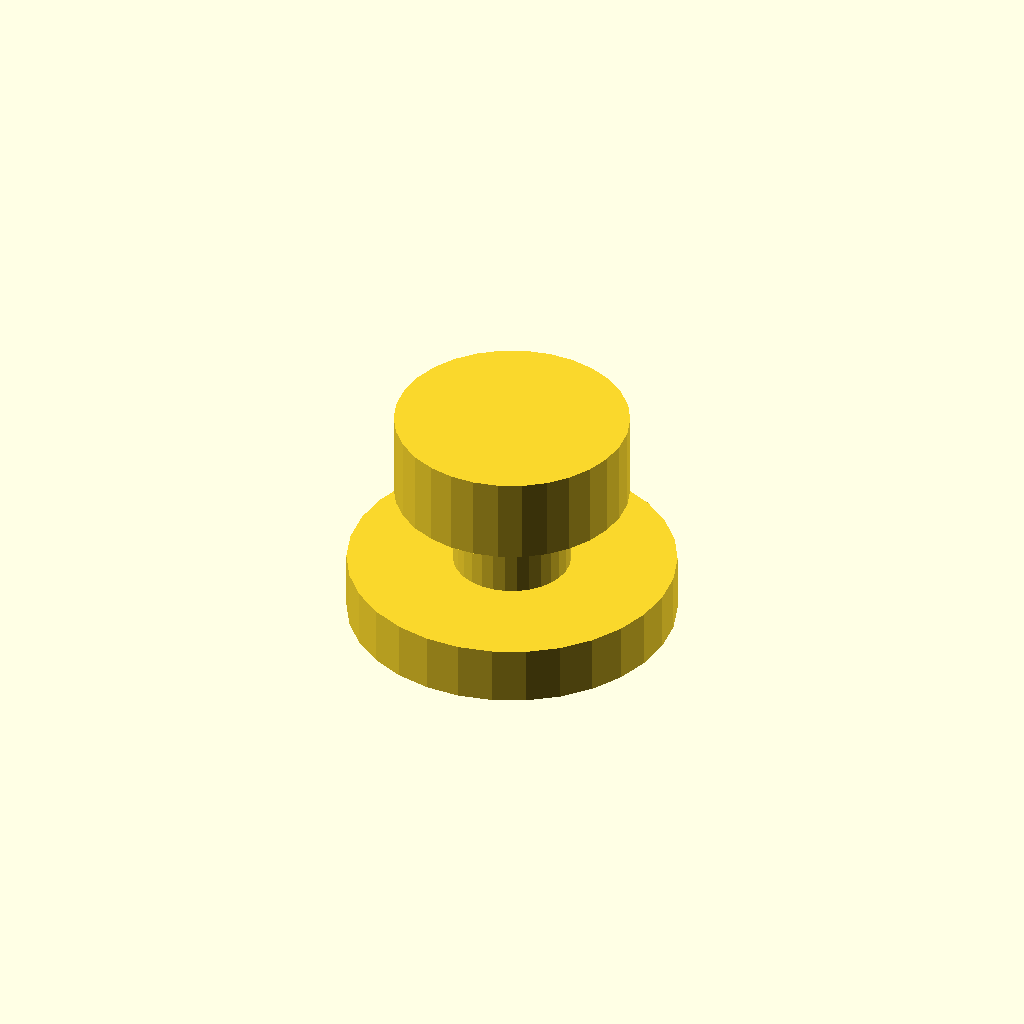
Cell 1: rendered with the file's own defaults.
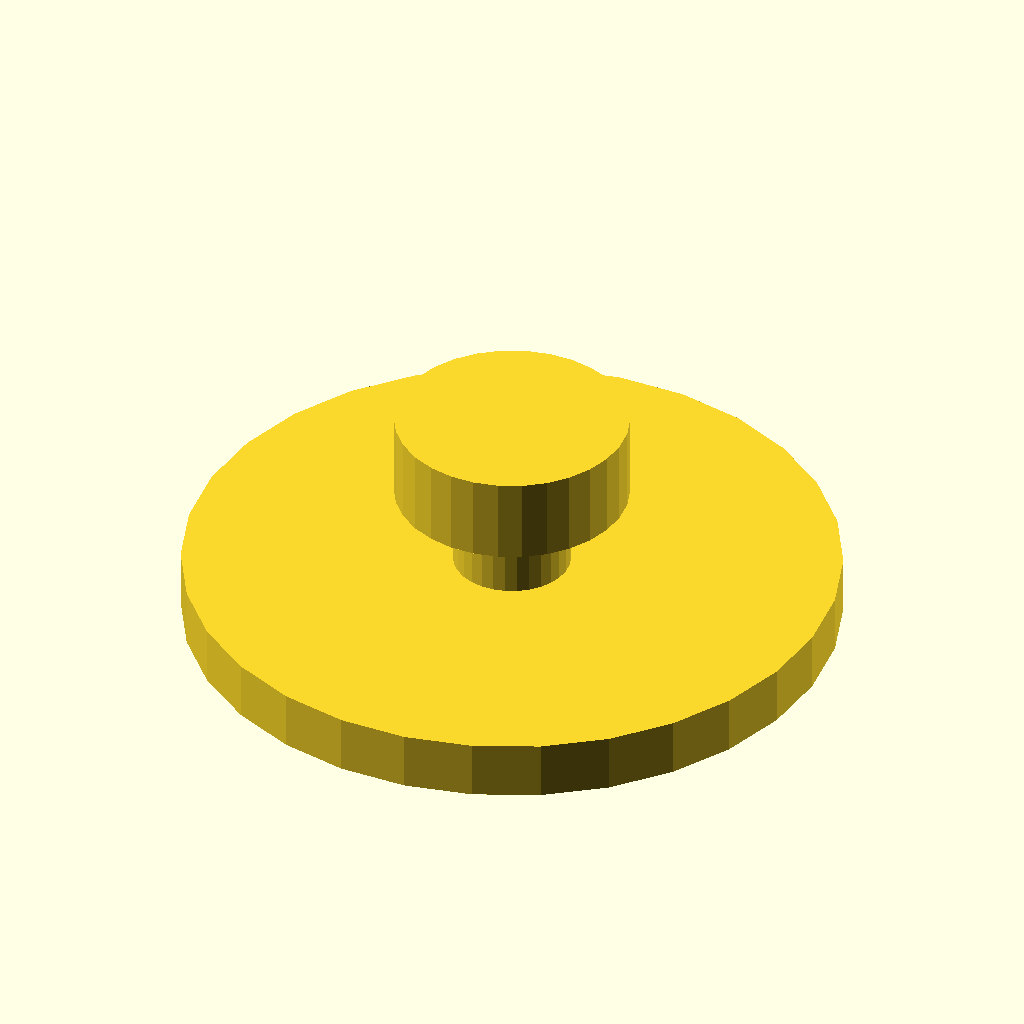
Cell 2: the same model with base_diameter = 112.
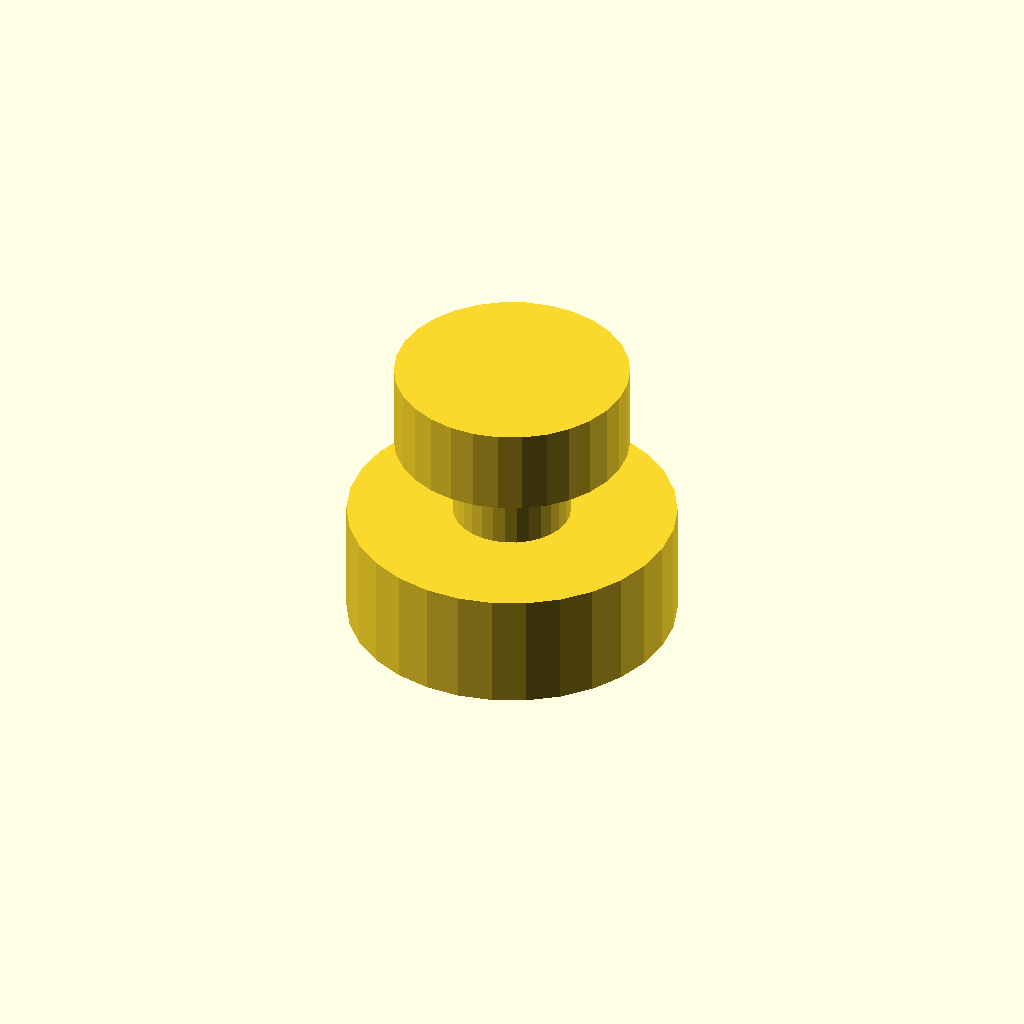
Cell 3: the same model with base_height = 20.
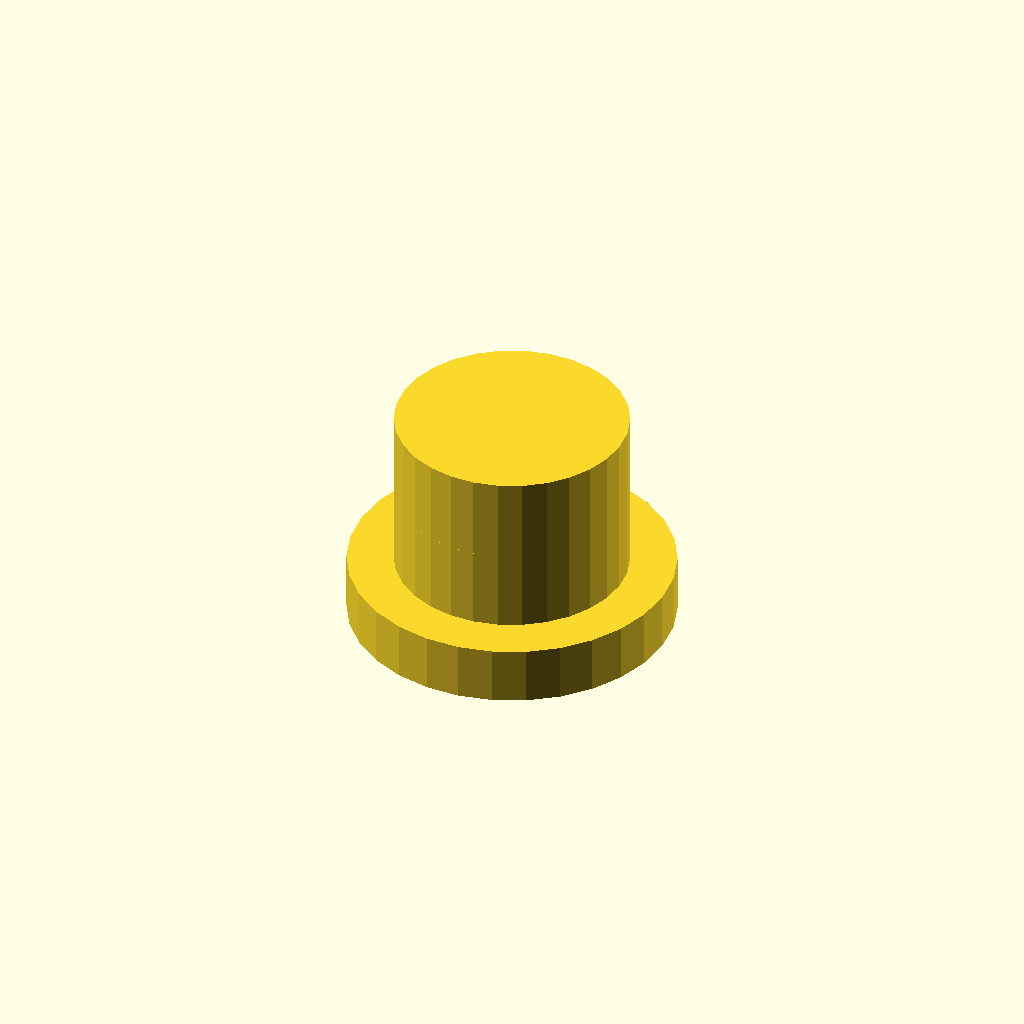
Cell 4: neck_diameter = 40 (everything else at default).
All cells are drawn from one camera (rotation 55°, 0°, 25°, orthographic, colour scheme Cornfield), so only the parameter changes between them.
The OpenSCAD source (docs/brep/bench-revolve/runs/006_stepped_knob/openscad/trial-03/model.scad):
/* doodle-meta {"version":1,"parameters":{"overall_width":{"label":"Overall width","description":"Diameter of the widest section (base flange)","unit":"mm","feature":"body_width"},"overall_height":{"label":"Overall height","description":"Total height of the knob from base to top","unit":"mm","feature":"body_height"},"base_diameter":{"label":"Base diameter","description":"Diameter of the bottom flange","unit":"mm","feature":"base_flange"},"base_height":{"label":"Base height","description":"Height of the bottom flange section","unit":"mm","feature":"base_flange"},"neck_diameter":{"label":"Neck diameter","description":"Diameter of the narrow middle section","unit":"mm","feature":"neck"},"neck_height":{"label":"Neck height","description":"Height of the narrow middle section","unit":"mm","feature":"neck"},"head_diameter":{"label":"Head diameter","description":"Diameter of the top head section","unit":"mm","feature":"head"},"head_height":{"label":"Head height","description":"Height of the top head section","unit":"mm","feature":"head"}},"features":{"body_width":{"kind":"dimension","axis":"x","label":"Overall width"},"body_height":{"kind":"dimension","axis":"z","label":"Overall height"},"base_flange":{"kind":"region","label":"Base flange","min":[{"parameter":"overall_width","scale":-0.5},{"parameter":"overall_width","scale":-0.5},0],"max":[{"parameter":"overall_width","scale":0.5},{"parameter":"overall_width","scale":0.5},{"parameter":"base_height"}]},"neck":{"kind":"region","label":"Neck","min":[{"parameter":"neck_diameter","scale":-0.5},{"parameter":"neck_diameter","scale":-0.5},{"parameter":"base_height"}],"max":[{"parameter":"neck_diameter","scale":0.5},{"parameter":"neck_diameter","scale":0.5},{"parameter":"base_height","offset":0,"parameter":"neck_height"}]},"head":{"kind":"region","label":"Head","min":[{"parameter":"head_diameter","scale":-0.5},{"parameter":"head_diameter","scale":-0.5},{"parameter":"base_height","offset":0,"parameter":"neck_height"}],"max":[{"parameter":"head_diameter","scale":0.5},{"parameter":"head_diameter","scale":0.5},{"parameter":"overall_height"}]}}} */

// Overall dimensions
overall_width = 56.0;
overall_height = 38.64;

// Section dimensions (derived from profile analysis)
base_diameter = 56.0;
base_height = 10.0;

neck_diameter = 20.0;
neck_height = 14.0;

head_diameter = 40.0;
head_height = 14.64;

// Derived positions
neck_z_start = base_height;
head_z_start = base_height + neck_height;

// Main body construction
module knob_body() {
    // Base flange
    translate([0, 0, 0])
        cylinder(h = base_height, d = base_diameter, center = false);
    
    // Neck
    translate([0, 0, neck_z_start])
        cylinder(h = neck_height, d = neck_diameter, center = false);
    
    // Head
    translate([0, 0, head_z_start])
        cylinder(h = head_height, d = head_diameter, center = false);
}

// Instantiate the design
knob_body();
Parameter table extracted from the source (name, type, default, range or options):
overall_width: number, default 56
overall_height: number, default 38.64
base_diameter: number, default 56
base_height: number, default 10
neck_diameter: number, default 20
neck_height: number, default 14
head_diameter: number, default 40
head_height: number, default 14.64
